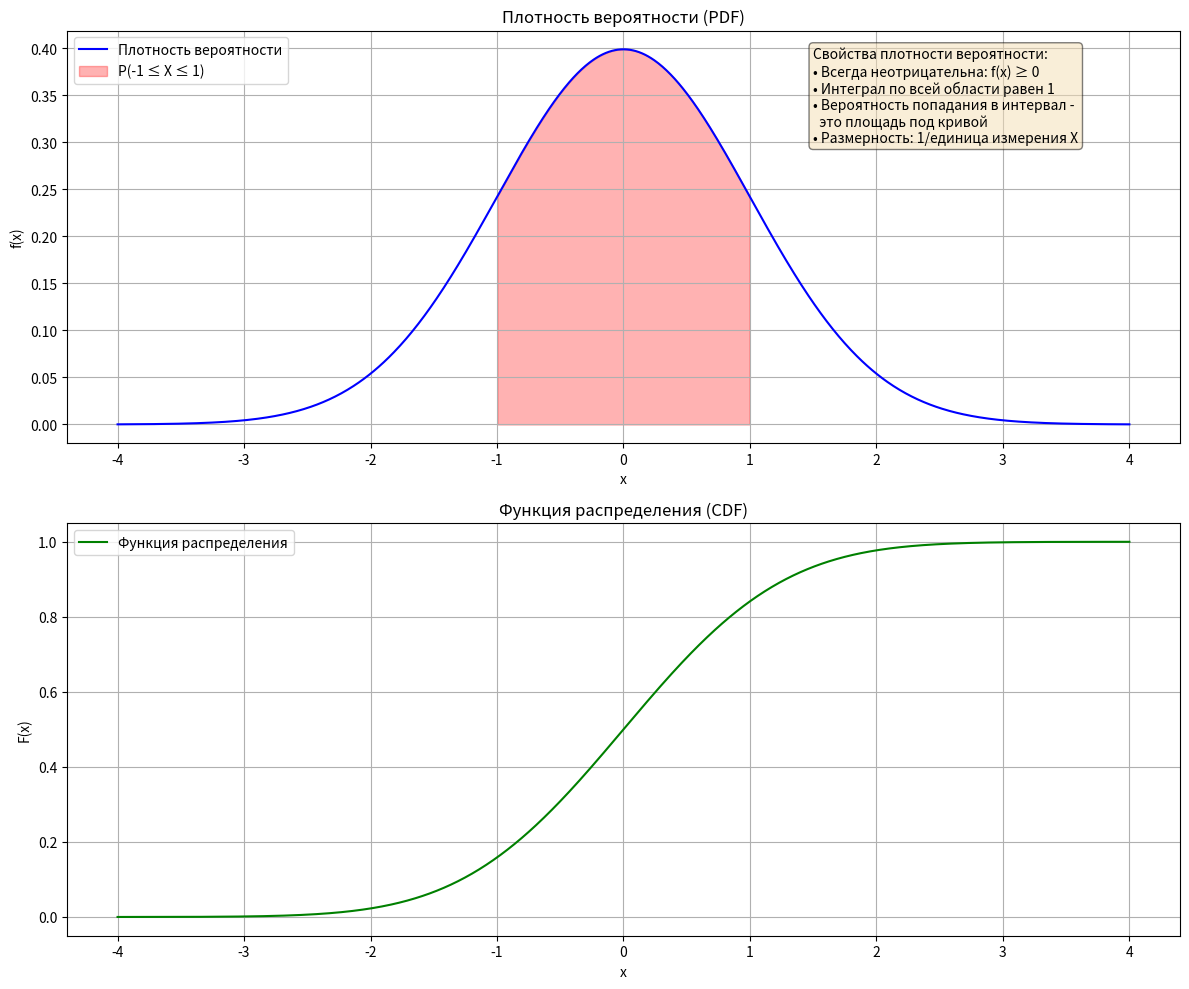

Source code (Python):
import numpy as np
import matplotlib.pyplot as plt
from scipy.stats import norm

# Создаем данные
x = np.linspace(-4, 4, 1000)
pdf = norm.pdf(x)  # Плотность вероятности
cdf = norm.cdf(x)  # Функция распределения

# Создаем график
fig, (ax1, ax2) = plt.subplots(2, 1, figsize=(12, 10))

# График плотности вероятности
ax1.plot(x, pdf, 'b-', label='Плотность вероятности')
ax1.fill_between(x[(x >= -1) & (x <= 1)], 
                pdf[(x >= -1) & (x <= 1)], 
                alpha=0.3, 
                color='red',
                label='P(-1 ≤ X ≤ 1)')
ax1.grid(True)
ax1.set_title('Плотность вероятности (PDF)')
ax1.set_xlabel('x')
ax1.set_ylabel('f(x)')
ax1.legend()

# Добавляем пояснения
props = dict(boxstyle='round', facecolor='wheat', alpha=0.5)
textstr = '\n'.join([
    'Свойства плотности вероятности:',
    '• Всегда неотрицательна: f(x) ≥ 0',
    '• Интеграл по всей области равен 1',
    '• Вероятность попадания в интервал -',
    '  это площадь под кривой',
    '• Размерность: 1/единица измерения X'
])
ax1.text(1.5, 0.3, textstr, bbox=props, fontsize=10)

# График функции распределения
ax2.plot(x, cdf, 'g-', label='Функция распределения')
ax2.grid(True)
ax2.set_title('Функция распределения (CDF)')
ax2.set_xlabel('x')
ax2.set_ylabel('F(x)')
ax2.legend()

# Вычисляем вероятность попадания в интервал [-1, 1]
prob = norm.cdf(1) - norm.cdf(-1)

plt.tight_layout()
plt.show()

print(f"Вероятность попадания в интервал [-1, 1]: {prob:.4f}")
print("Это соответствует площади закрашенной области под кривой плотности") 